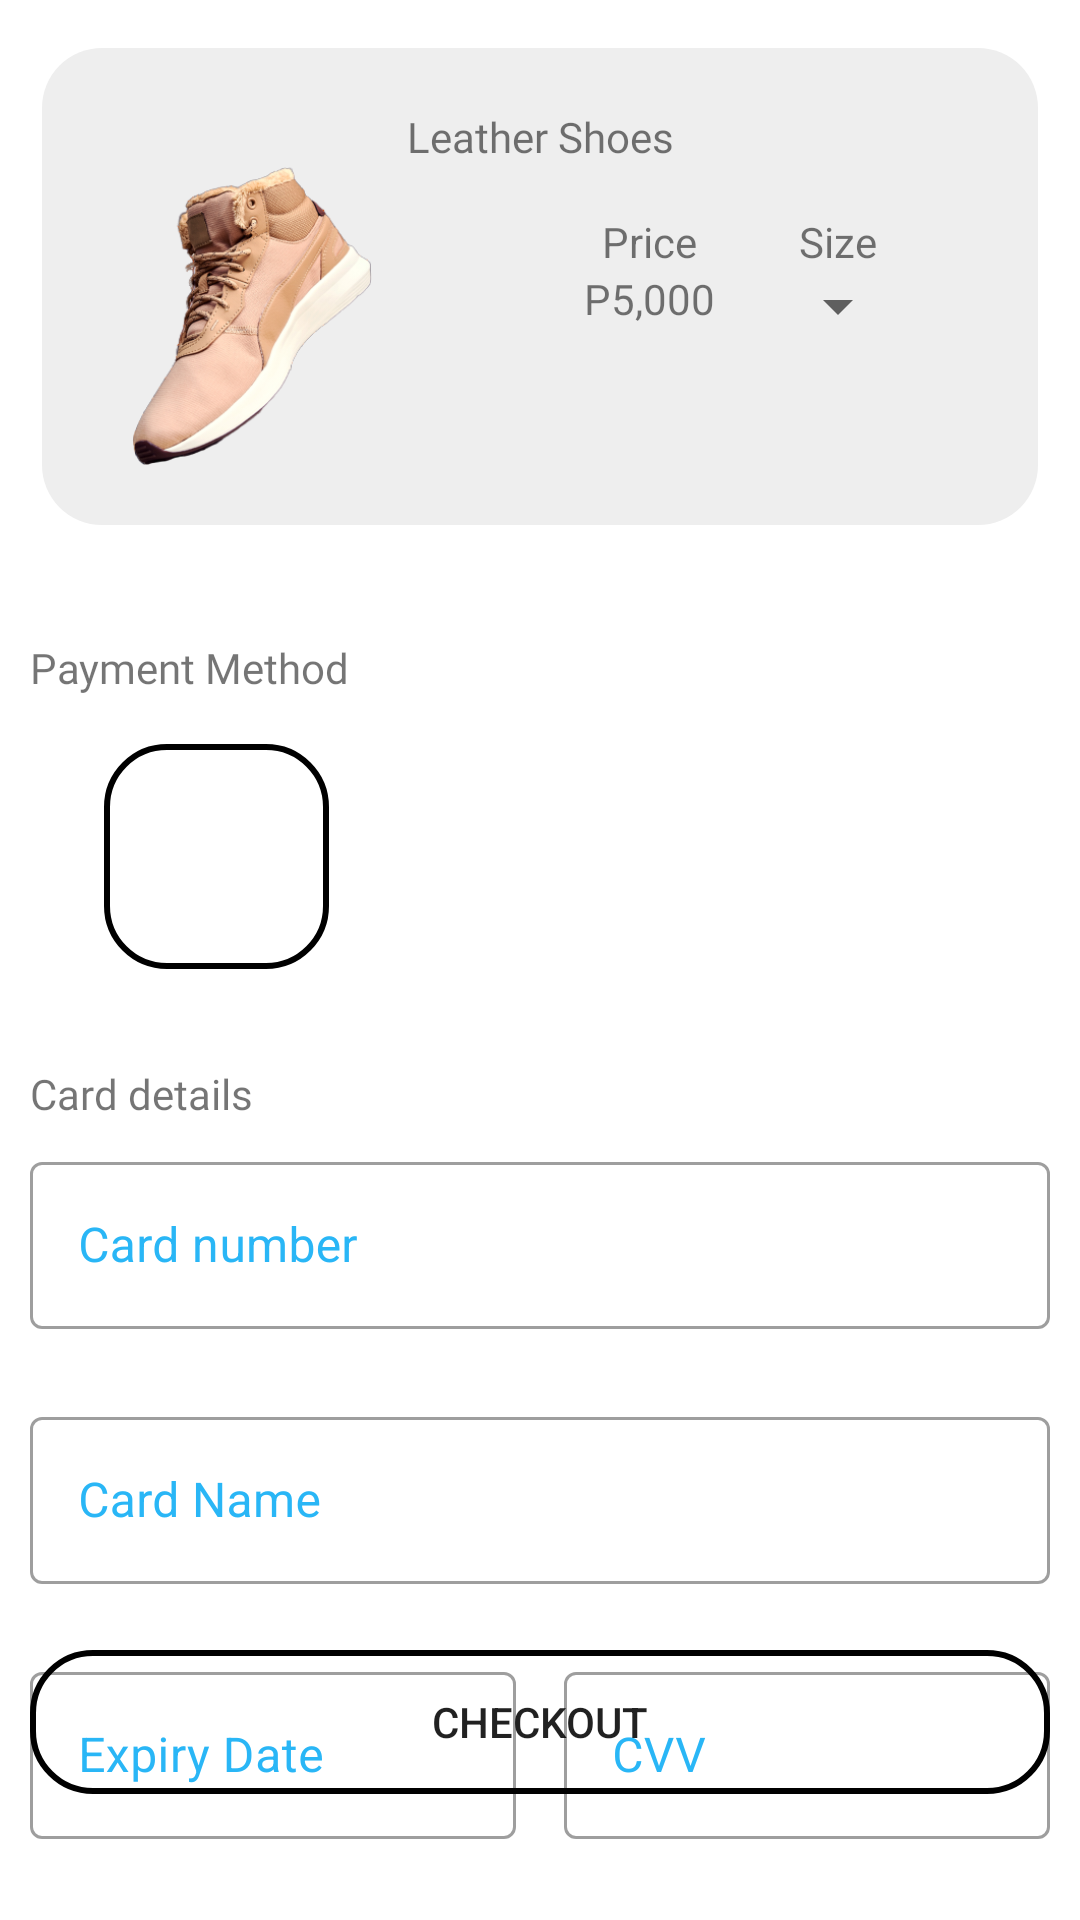

Produce the Android XML layout that renders to this screen, including the resource entries it uses.
<!-- AndroidManifest.xml: application theme Theme.SampleViewBinding -->
<!-- res/layout/activity_checkout.xml -->
<?xml version="1.0" encoding="utf-8"?>
<androidx.constraintlayout.widget.ConstraintLayout xmlns:android="http://schemas.android.com/apk/res/android"
    xmlns:app="http://schemas.android.com/apk/res-auto"
    xmlns:tools="http://schemas.android.com/tools"
    android:layout_width="match_parent"
    android:layout_height="match_parent"
    android:padding="10dp"
    tools:context=".MainActivity">

    <include
        android:id="@+id/include"
        layout="@layout/layout_header_image_checkout"
        app:layout_constraintEnd_toEndOf="parent"
        app:layout_constraintStart_toStartOf="parent"
        app:layout_constraintTop_toTopOf="parent" />

    <androidx.appcompat.widget.AppCompatTextView
        android:id="@+id/appCompatTextView"
        android:layout_width="wrap_content"
        android:layout_height="wrap_content"
        android:layout_marginTop="32dp"
        android:fontFamily="@font/poppins_black"
        android:text="@string/payment_method"
        app:layout_constraintStart_toStartOf="parent"
        app:layout_constraintTop_toBottomOf="@+id/include" />

    <androidx.appcompat.widget.AppCompatImageView
        android:id="@+id/iv_payment_method_one"
        android:layout_width="75dp"
        android:layout_height="75dp"
        android:layout_marginTop="16dp"
        android:background="@drawable/border"
        app:layout_constraintEnd_toEndOf="parent"
        app:layout_constraintEnd_toStartOf="@+id/iv_payment_method_two"
        app:layout_constraintHorizontal_bias="0.5"
        app:layout_constraintStart_toStartOf="parent"
        app:layout_constraintTop_toBottomOf="@+id/appCompatTextView"
        app:srcCompat="@drawable/ic_launcher_background" />

    <androidx.appcompat.widget.AppCompatImageView
        android:id="@+id/iv_payment_method_two"
        android:layout_width="75dp"
        android:layout_height="75dp"
        app:layout_constraintEnd_toEndOf="parent"
        app:layout_constraintEnd_toStartOf="@+id/iv_payment_method_three"
        app:layout_constraintHorizontal_bias="0.5"
        app:layout_constraintStart_toEndOf="@+id/iv_payment_method_one"
        app:layout_constraintTop_toTopOf="@+id/iv_payment_method_one"
        app:srcCompat="@drawable/ic_launcher_background" />

    <androidx.appcompat.widget.AppCompatImageView
        android:id="@+id/iv_payment_method_three"
        android:layout_width="75dp"
        android:layout_height="75dp"
        android:layout_marginStart="16dp"
        app:layout_constraintEnd_toEndOf="parent"
        app:layout_constraintHorizontal_bias="0.5"
        app:layout_constraintStart_toEndOf="@+id/iv_payment_method_two"
        app:layout_constraintTop_toTopOf="@+id/iv_payment_method_two"
        app:srcCompat="@drawable/ic_launcher_background" />

    <androidx.appcompat.widget.AppCompatTextView
        android:id="@+id/textview_card_details"
        android:layout_width="wrap_content"
        android:layout_height="wrap_content"
        android:layout_marginTop="32dp"
        android:fontFamily="@font/poppins_black"
        android:text="@string/card_details"
        app:layout_constraintStart_toStartOf="parent"
        app:layout_constraintTop_toBottomOf="@+id/iv_payment_method_one" />

    <com.google.android.material.textfield.TextInputLayout
        android:id="@+id/til_card_number"
        android:layout_width="match_parent"
        android:layout_height="wrap_content"
        android:layout_marginTop="8dp"
        android:hint="@string/card_number"
        android:textColorHint="@color/blue"
        app:layout_constraintEnd_toEndOf="parent"
        app:layout_constraintStart_toStartOf="parent"
        app:layout_constraintTop_toBottomOf="@+id/textview_card_details"
        style="@style/Widget.MaterialComponents.TextInputLayout.OutlinedBox">

        <com.google.android.material.textfield.TextInputEditText
            android:id="@+id/et_card_number"
            android:layout_width="match_parent"
            android:layout_height="wrap_content" />

    </com.google.android.material.textfield.TextInputLayout>

    <com.google.android.material.textfield.TextInputLayout
        android:id="@+id/til_card_name"
        android:layout_width="match_parent"
        android:layout_height="wrap_content"
        android:layout_marginTop="24dp"
        android:hint="@string/card_name"
        android:textColorHint="@color/blue"
        app:layout_constraintEnd_toEndOf="parent"
        app:layout_constraintStart_toStartOf="parent"
        app:layout_constraintTop_toBottomOf="@+id/til_card_number"
        style="@style/Widget.MaterialComponents.TextInputLayout.OutlinedBox">

        <com.google.android.material.textfield.TextInputEditText
            android:id="@+id/et_card_name"
            android:layout_width="match_parent"
            android:layout_height="wrap_content" />

    </com.google.android.material.textfield.TextInputLayout>

    <com.google.android.material.textfield.TextInputLayout
        android:id="@+id/til_expiry_date"
        android:layout_width="0dp"
        android:layout_height="wrap_content"
        android:layout_marginTop="24dp"
        android:layout_marginEnd="8dp"
        android:hint="@string/expiry_date"
        android:textColorHint="@color/blue"
        app:layout_constraintEnd_toStartOf="@+id/guideline"
        style="@style/Widget.MaterialComponents.TextInputLayout.OutlinedBox"
        app:layout_constraintStart_toStartOf="parent"
        app:layout_constraintTop_toBottomOf="@+id/til_card_name">

        <com.google.android.material.textfield.TextInputEditText
            android:id="@+id/et_expiry_date"
            android:layout_width="match_parent"
            android:layout_height="wrap_content" />

    </com.google.android.material.textfield.TextInputLayout>

    <androidx.constraintlayout.widget.Guideline
        android:id="@+id/guideline"
        android:layout_width="wrap_content"
        android:layout_height="wrap_content"
        android:orientation="vertical"
        app:layout_constraintGuide_percent="0.50" />

    <com.google.android.material.textfield.TextInputLayout
        android:id="@+id/til_cvv"
        android:layout_width="0dp"
        android:layout_height="wrap_content"
        android:layout_marginStart="8dp"
        android:hint="@string/cvv"
        android:textColorHint="@color/blue"
        style="@style/Widget.MaterialComponents.TextInputLayout.OutlinedBox"
        app:layout_constraintEnd_toEndOf="parent"
        app:layout_constraintStart_toStartOf="@+id/guideline"
        app:layout_constraintTop_toTopOf="@+id/til_expiry_date">

        <com.google.android.material.textfield.TextInputEditText
            android:id="@+id/et_cvv"
            android:layout_width="match_parent"
            android:layout_height="wrap_content" />

    </com.google.android.material.textfield.TextInputLayout>

    <androidx.appcompat.widget.AppCompatButton
        android:id="@+id/appCompatButton"
        android:layout_width="match_parent"
        android:layout_height="wrap_content"
        android:layout_marginBottom="32dp"
        android:background="@drawable/border"
        android:text="@string/checkout"
        app:layout_constraintBottom_toBottomOf="parent"
        app:layout_constraintEnd_toEndOf="parent"
        app:layout_constraintStart_toStartOf="parent" />

</androidx.constraintlayout.widget.ConstraintLayout>
<!-- res/layout/layout_header_image_checkout.xml (included above) -->
<?xml version="1.0" encoding="utf-8"?>
<androidx.constraintlayout.widget.ConstraintLayout xmlns:android="http://schemas.android.com/apk/res/android"
    xmlns:app="http://schemas.android.com/apk/res-auto"
    xmlns:tools="http://schemas.android.com/tools"
    android:layout_width="match_parent"
    android:layout_height="wrap_content"
    android:background="@drawable/shape_rounded_corner_gray">

    <androidx.appcompat.widget.AppCompatImageView
        android:id="@+id/iv_leather_shoes"
        android:layout_width="100dp"
        android:layout_height="100dp"
        app:layout_constraintStart_toStartOf="@+id/textview_product_name"
        app:layout_constraintTop_toBottomOf="@+id/textview_product_name"
        app:srcCompat="@drawable/img_shoes" />

    <androidx.appcompat.widget.AppCompatTextView
        android:id="@+id/textview_product_name"
        android:layout_width="match_parent"
        android:layout_height="wrap_content"
        android:fontFamily="@font/poppins_black"
        android:text="@string/leather_shoes"
        android:textAlignment="center"
        app:layout_constraintEnd_toEndOf="parent"
        app:layout_constraintStart_toStartOf="parent"
        app:layout_constraintTop_toTopOf="parent" />

    <androidx.appcompat.widget.AppCompatTextView
        android:id="@+id/textview_price_label"
        android:layout_width="wrap_content"
        android:layout_height="wrap_content"
        android:layout_marginTop="16dp"
        android:text="@string/price"
        app:layout_constraintEnd_toEndOf="@+id/textview_price_value"
        app:layout_constraintStart_toStartOf="@+id/guideline"
        app:layout_constraintTop_toBottomOf="@+id/textview_product_name" />

    <androidx.appcompat.widget.AppCompatTextView
        android:id="@+id/textview_price_value"
        android:layout_width="wrap_content"
        android:layout_height="wrap_content"
        android:fontFamily="@font/poppins_regular"
        android:text="@string/five_thousand_pesos"
        app:layout_constraintStart_toStartOf="@+id/guideline"
        app:layout_constraintTop_toBottomOf="@+id/textview_price_label" />

    <androidx.constraintlayout.widget.Guideline
        android:id="@+id/guideline"
        android:layout_width="wrap_content"
        android:layout_height="wrap_content"
        android:orientation="vertical"
        app:layout_constraintGuide_percent="0.55" />

    <androidx.appcompat.widget.AppCompatTextView
        android:id="@+id/textview_size_label"
        android:layout_width="wrap_content"
        android:layout_height="wrap_content"
        android:text="@string/size"
        app:layout_constraintEnd_toEndOf="parent"
        app:layout_constraintStart_toEndOf="@+id/textview_price_label"
        app:layout_constraintTop_toTopOf="@+id/textview_price_label" />

    <androidx.appcompat.widget.AppCompatSpinner
        android:id="@+id/appCompatSpinner"
        android:layout_width="wrap_content"
        android:layout_height="wrap_content"
        android:tooltipText="@string/size"
        app:layout_constraintEnd_toEndOf="@+id/textview_size_label"
        app:layout_constraintStart_toStartOf="@+id/textview_size_label"
        app:layout_constraintTop_toBottomOf="@+id/textview_size_label" />


</androidx.constraintlayout.widget.ConstraintLayout>
<!-- resources referenced by this layout -->
<resources>
  <color name="blue">#29B6F6</color>
  <!-- drawable border (drawable) -->
  <?xml version="1.0" encoding="utf-8"?>
  <inset xmlns:android="http://schemas.android.com/apk/res/android">
      <shape android:shape="rectangle">
          <corners android:radius="20dp" />
          <stroke
              android:width="2dp"
              android:color="@color/black" />
      </shape>
  </inset>
  <!-- drawable img_shoes: png bitmap (drawable, 96051 bytes) -->
  <!-- drawable shape_rounded_corner_gray (drawable) -->
  <?xml version="1.0" encoding="utf-8"?>
  <inset xmlns:android="http://schemas.android.com/apk/res/android"
      android:insetLeft="4dp"
      android:insetTop="6dp"
      android:insetRight="4dp"
      android:insetBottom="6dp">
      <shape android:shape="rectangle"
          android:tint="@color/gray">
          <corners android:radius="20dp"/>
          <solid android:color="@color/gray"/>
          <padding android:bottom="20dp"
              android:left="20dp"
              android:right="20dp"
              android:top="20dp"/>
      </shape>
  </inset>
  <string name="card_details">Card details</string>
  <string name="card_name">Card Name</string>
  <string name="card_number">Card number</string>
  <string name="checkout">Checkout</string>
  <string name="cvv">CVV</string>
  <string name="expiry_date">Expiry Date</string>
  <string name="five_thousand_pesos">P5,000</string>
  <string name="leather_shoes">Leather Shoes</string>
  <string name="payment_method">Payment Method</string>
  <string name="price">Price</string>
  <string name="size">Size</string>
  <style name="Theme.SampleViewBinding" parent="Theme.MaterialComponents.DayNight.DarkActionBar">
          
          <item name="colorPrimary">@color/purple_500</item>
          <item name="colorPrimaryVariant">@color/purple_700</item>
          <item name="colorOnPrimary">@color/white</item>
          
          <item name="colorSecondary">@color/teal_200</item>
          <item name="colorSecondaryVariant">@color/teal_700</item>
          <item name="colorOnSecondary">@color/black</item>
          
          <item name="android:statusBarColor">?attr/colorPrimaryVariant</item>
          
      </style>
  <color name="black">#FF000000</color>
  <color name="gray">#EEEEEE</color>
  <color name="purple_500">#FF6200EE</color>
  <color name="purple_700">#FF3700B3</color>
  <color name="white">#FFFFFFFF</color>
  <color name="teal_200">#FF03DAC5</color>
  <color name="teal_700">#FF018786</color>
</resources>
